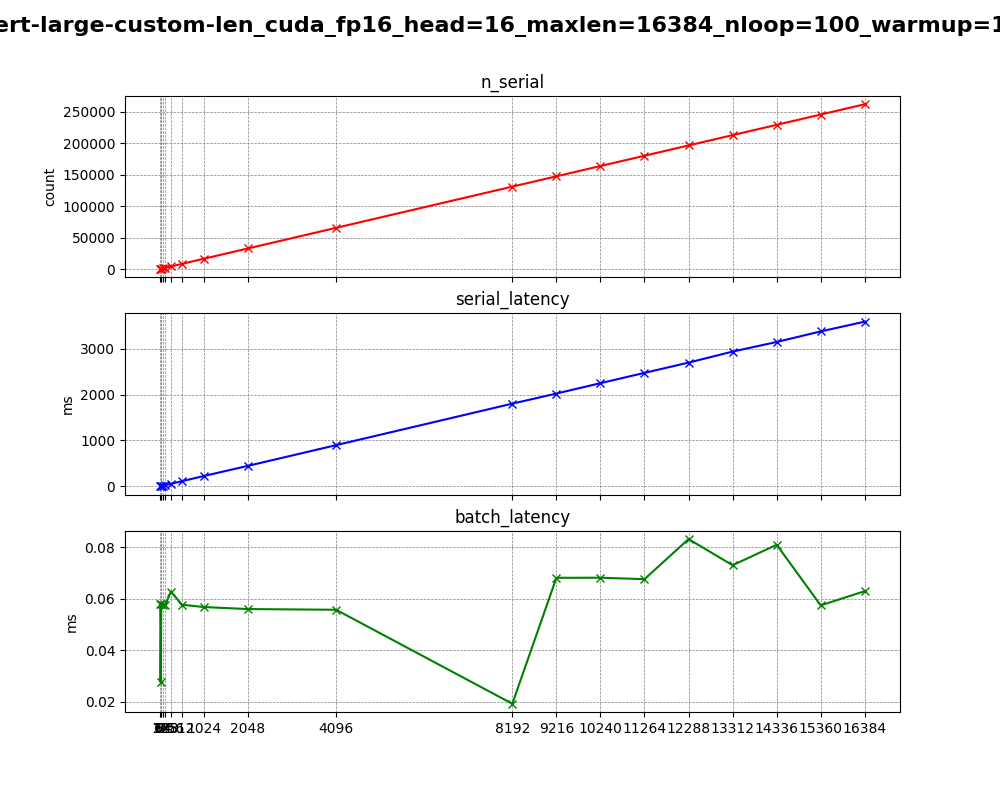

Values plotted in this chart, from the file beside it:
, n_warmup, n_loop, device, dtype, n_head, batch_size, seq_len, n_serial, serial_latency, batch_latency
0, 10, 100, cuda, fp16, 16, 1, 8, 128, 1.97, 0.05783
1, 10, 100, cuda, fp16, 16, 1, 16, 256, 3.696, 0.02755
2, 10, 100, cuda, fp16, 16, 1, 32, 512, 7.323, 0.05779
3, 10, 100, cuda, fp16, 16, 1, 64, 1024, 14.13, 0.05735
4, 10, 100, cuda, fp16, 16, 1, 128, 2048, 28.44, 0.05763
5, 10, 100, cuda, fp16, 16, 1, 256, 4096, 57.39, 0.06273
6, 10, 100, cuda, fp16, 16, 1, 512, 8192, 114.1, 0.05761
7, 10, 100, cuda, fp16, 16, 1, 1024, 16384, 227.6, 0.05671
8, 10, 100, cuda, fp16, 16, 1, 2048, 32768, 448.4, 0.05594
9, 10, 100, cuda, fp16, 16, 1, 4096, 65536, 898.6, 0.05566
10, 10, 100, cuda, fp16, 16, 1, 8192, 131072, 1802, 0.01918
11, 10, 100, cuda, fp16, 16, 1, 9216, 147456, 2021, 0.06806
12, 10, 100, cuda, fp16, 16, 1, 10240, 163840, 2248, 0.06809
13, 10, 100, cuda, fp16, 16, 1, 11264, 180224, 2472, 0.06753
14, 10, 100, cuda, fp16, 16, 1, 12288, 196608, 2695, 0.0831
15, 10, 100, cuda, fp16, 16, 1, 13312, 212992, 2935, 0.07293
16, 10, 100, cuda, fp16, 16, 1, 14336, 229376, 3144, 0.08088
17, 10, 100, cuda, fp16, 16, 1, 15360, 245760, 3374, 0.05736
18, 10, 100, cuda, fp16, 16, 1, 16384, 262144, 3586, 0.06288
